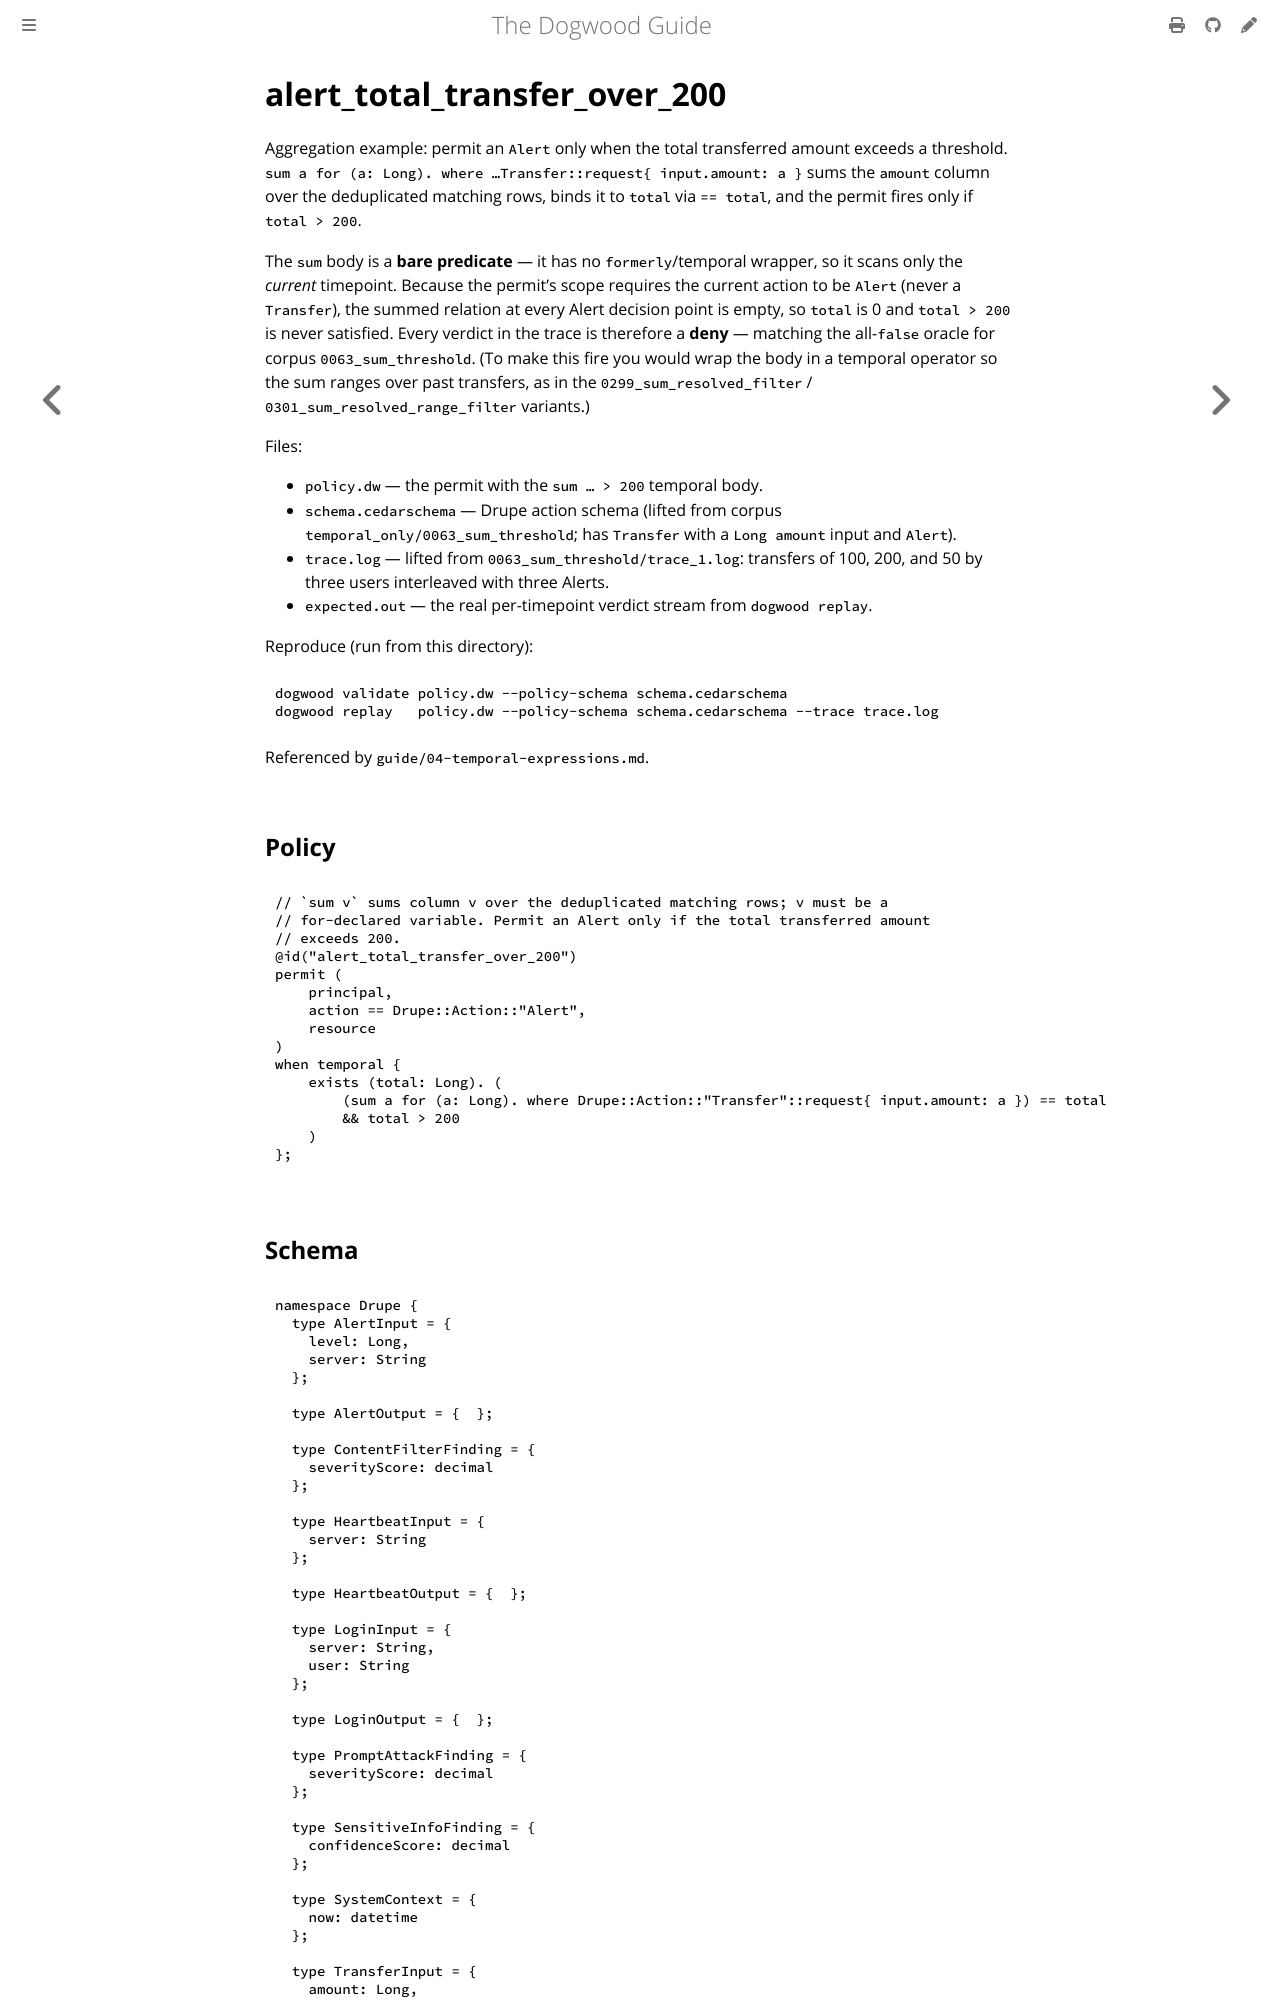

repository: edwardbenitez/dogwood-demo · page: examples/alert_total_transfer_over_200.html · generator: mdbook

# alert_total_transfer_over_200

Aggregation example: permit an `Alert` only when the total transferred amount
exceeds a threshold. `sum a for (a: Long). where …Transfer::request{ input.amount: a }`
sums the `amount` column over the deduplicated matching rows, binds it to
`total` via `== total`, and the permit fires only if `total > 200`.
